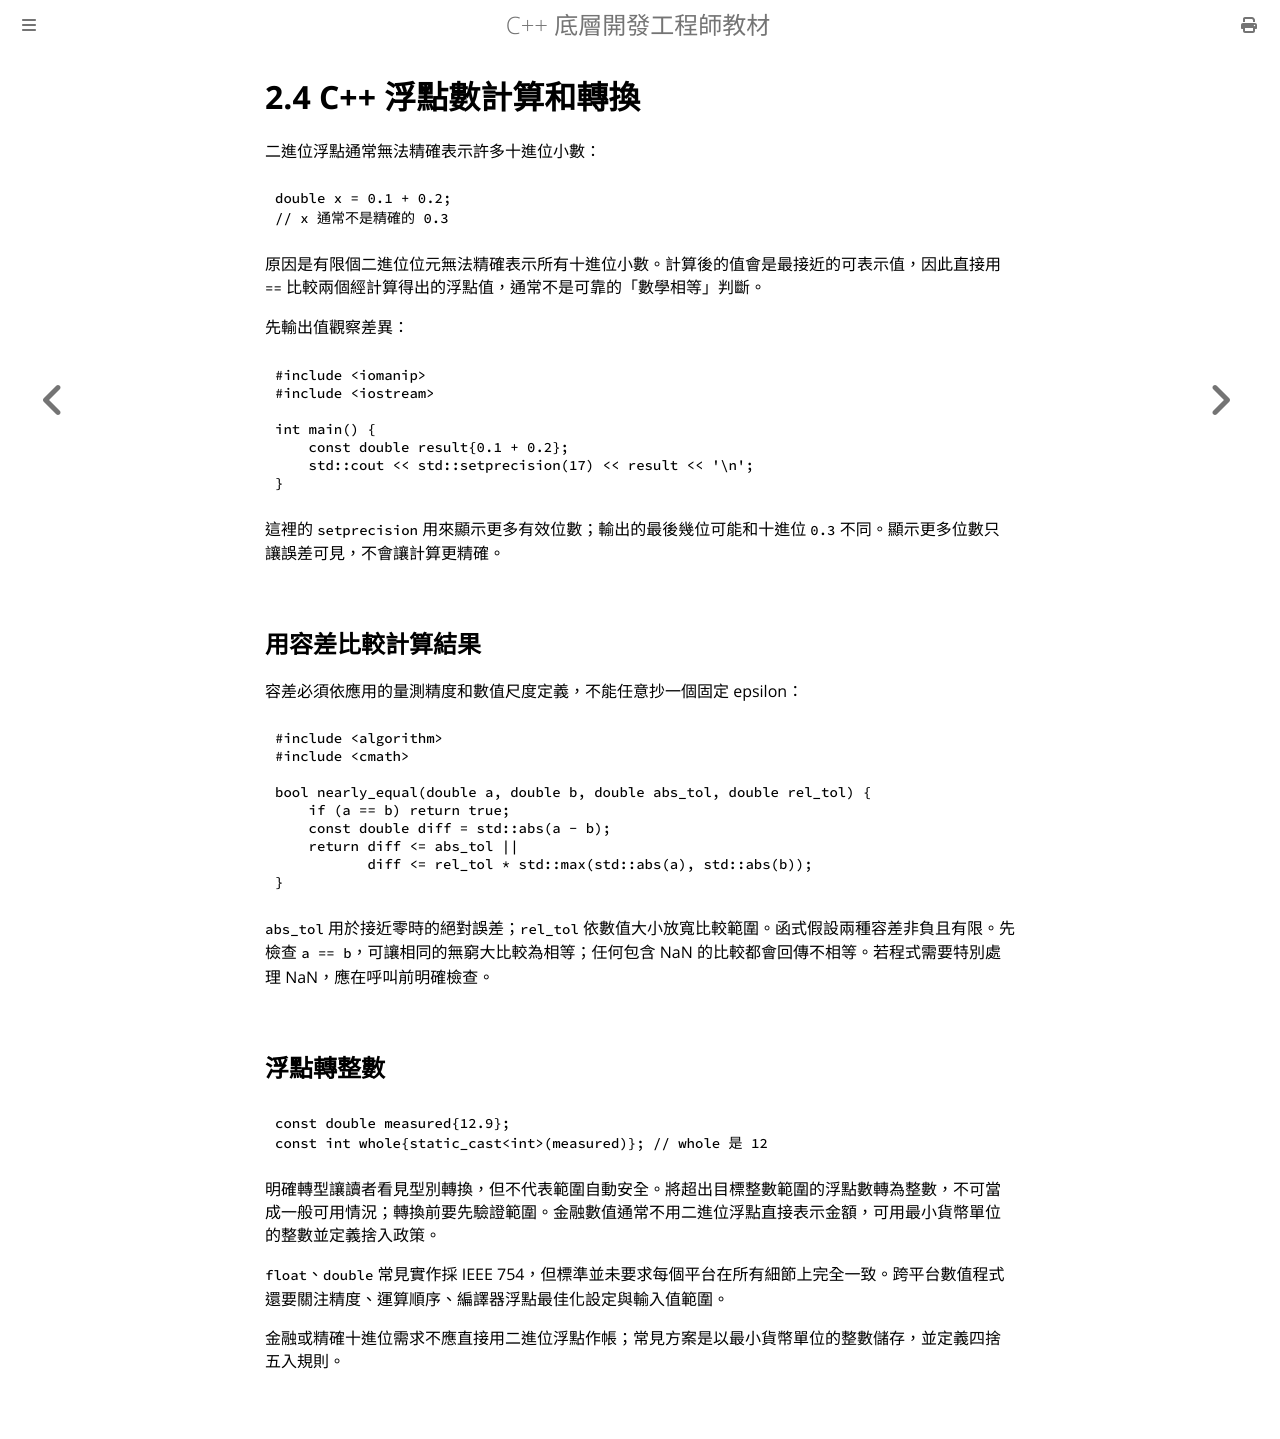

repository: haotingjet-cpu/learn-cpp · page: chapter_2/section_4.html · generator: mdbook

# 2.4 C++ 浮點數計算和轉換

二進位浮點通常無法精確表示許多十進位小數：

```cpp
double x = 0.1 + 0.2;
// x 通常不是精確的 0.3
```

原因是有限個二進位位元無法精確表示所有十進位小數。計算後的值會是最接近的可表示值，因此直接用 `==` 比較兩個經計算得出的浮點值，通常不是可靠的「數學相等」判斷。

先輸出值觀察差異：

```cpp
#include <iomanip>
#include <iostream>

int main() {
    const double result{0.1 + 0.2};
    std::cout << std::setprecision(17) << result << '\n';
}
```

這裡的 `setprecision` 用來顯示更多有效位數；輸出的最後幾位可能和十進位 `0.3` 不同。顯示更多位數只讓誤差可見，不會讓計算更精確。

## 用容差比較計算結果

容差必須依應用的量測精度和數值尺度定義，不能任意抄一個固定 epsilon：

```cpp
#include <algorithm>
#include <cmath>

bool nearly_equal(double a, double b, double abs_tol, double rel_tol) {
    if (a == b) return true;
    const double diff = std::abs(a - b);
    return diff <= abs_tol ||
           diff <= rel_tol * std::max(std::abs(a), std::abs(b));
}
```

`abs_tol` 用於接近零時的絕對誤差；`rel_tol` 依數值大小放寬比較範圍。函式假設兩種容差非負且有限。先檢查 `a == b`，可讓相同的無窮大比較為相等；任何包含 NaN 的比較都會回傳不相等。若程式需要特別處理 NaN，應在呼叫前明確檢查。

## 浮點轉整數

```cpp
const double measured{12.9};
const int whole{static_cast<int>(measured)}; // whole 是 12
```

明確轉型讓讀者看見型別轉換，但不代表範圍自動安全。將超出目標整數範圍的浮點數轉為整數，不可當成一般可用情況；轉換前要先驗證範圍。金融數值通常不用二進位浮點直接表示金額，可用最小貨幣單位的整數並定義捨入政策。

`float`、`double` 常見實作採 IEEE 754，但標準並未要求每個平台在所有細節上完全一致。跨平台數值程式還要關注精度、運算順序、編譯器浮點最佳化設定與輸入值範圍。

金融或精確十進位需求不應直接用二進位浮點作帳；常見方案是以最小貨幣單位的整數儲存，並定義四捨五入規則。
